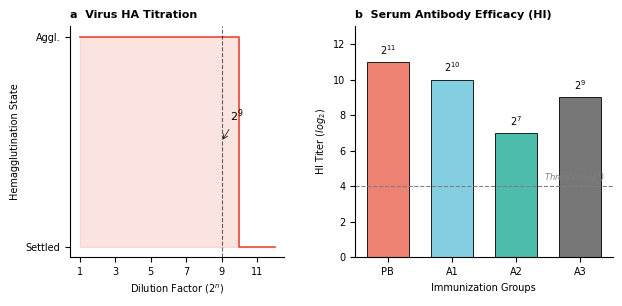

The script that saved this image:
import matplotlib as mpl
import matplotlib.pyplot as plt
import numpy as np

# [nature-figure] Mandatory RCParams for Publication Quality
mpl.rcParams.update({
    "font.family": "sans-serif",
    "font.sans-serif": ["Arial", "Helvetica", "DejaVu Sans", "sans-serif"],
    "svg.fonttype": "none",     # Ensure text is editable in Illustrator
    "pdf.fonttype": 42,         # Ensure text is editable TrueType
    "font.size": 7,             # Standard Nature font size for labels
    "axes.spines.right": False,
    "axes.spines.top": False,
    "axes.linewidth": 0.8,
    "legend.frameon": False,
    "xtick.major.width": 0.8,
    "ytick.major.width": 0.8,
})

def save_pub_py(fig, filename, dpi=600):
    """[nature-figure] Standard export function"""
    fig.savefig(f"{filename}.svg", bbox_inches="tight")
    fig.savefig(f"{filename}.pdf", bbox_inches="tight")
    fig.savefig(f"{filename}.png", dpi=dpi, bbox_inches="tight")
    print(f"Figures saved as {filename}.svg/pdf/png")

# Data from our mirrored-corrected analysis
ha_dilutions = np.arange(1, 13)
ha_status = [1, 1, 1, 1, 1, 1, 1, 1, 1, 0, 0, 0] # 1:Agglutination, 0:Settling

hi_groups = ["PB", "A1", "A2", "A3"]
hi_titers = [11, 10, 7, 9]
# NPG-inspired palette for high-impact journals
colors = ["#E64B35B2", "#4DBBD5B2", "#00A087B2", "#3C3C3CB2"] 

# Figure Layout: Asymmetric mixed-modality (a: trend-like, b: comparative grid)
fig = plt.figure(figsize=(7, 3))
gs = fig.add_gridspec(1, 2, width_ratios=[1, 1.2], wspace=0.3)

# --- Panel (a): HA Titration Evidence ---
ax1 = fig.add_subplot(gs[0, 0])
# Using step plot to mimic the discrete nature of 96-well results
ax1.step(ha_dilutions, ha_status, where='post', color='#E64B35FF', linewidth=1.2)
ax1.fill_between(ha_dilutions, ha_status, step="post", alpha=0.15, color='#E64B35FF')
ax1.axvline(x=9, color='black', linestyle='--', linewidth=0.8, alpha=0.6)
ax1.annotate(r'$2^9$', xy=(9, 0.5), xytext=(9.5, 0.6), 
             arrowprops=dict(arrowstyle="->", connectionstyle="arc3", lw=0.5),
             fontweight='bold', fontsize=8)

ax1.set_xticks(range(1, 13, 2))
ax1.set_yticks([0, 1])
ax1.set_yticklabels(['Settled', 'Aggl.'])
ax1.set_xlabel('Dilution Factor ($2^n$)', fontsize=7)
ax1.set_ylabel('Hemagglutination State', fontsize=7)
ax1.set_title('a  Virus HA Titration', loc='left', fontweight='bold', fontsize=8)

# --- Panel (b): HI Efficacy Evidence ---
ax2 = fig.add_subplot(gs[0, 1])
bars = ax2.bar(hi_groups, hi_titers, color=colors, width=0.65, edgecolor='black', linewidth=0.6)

# Adding HI Titer values as exponent labels
for bar in bars:
    yval = bar.get_height()
    ax2.text(bar.get_x() + bar.get_width()/2, yval + 0.3, f'$2^{{{int(yval)}}}$', 
            ha='center', va='bottom', fontsize=7, fontweight='bold')

# Protective threshold benchmark
ax2.axhline(y=4, color='#7F7F7FFF', linestyle='--', linewidth=0.8)
ax2.text(3.4, 4.3, 'Threshold ($2^4$)', color='#7F7F7FFF', fontsize=6, ha='right', style='italic')

ax2.set_ylim(0, 13)
ax2.set_yticks(range(0, 14, 2))
ax2.set_ylabel('HI Titer ($log_2$)', fontsize=7)
ax2.set_xlabel('Immunization Groups', fontsize=7)
ax2.set_title('b  Serum Antibody Efficacy (HI)', loc='left', fontweight='bold', fontsize=8)

plt.tight_layout()

# Execute export
save_pub_py(fig, "Nature_HI_HA_Analysis")
plt.close(fig)
